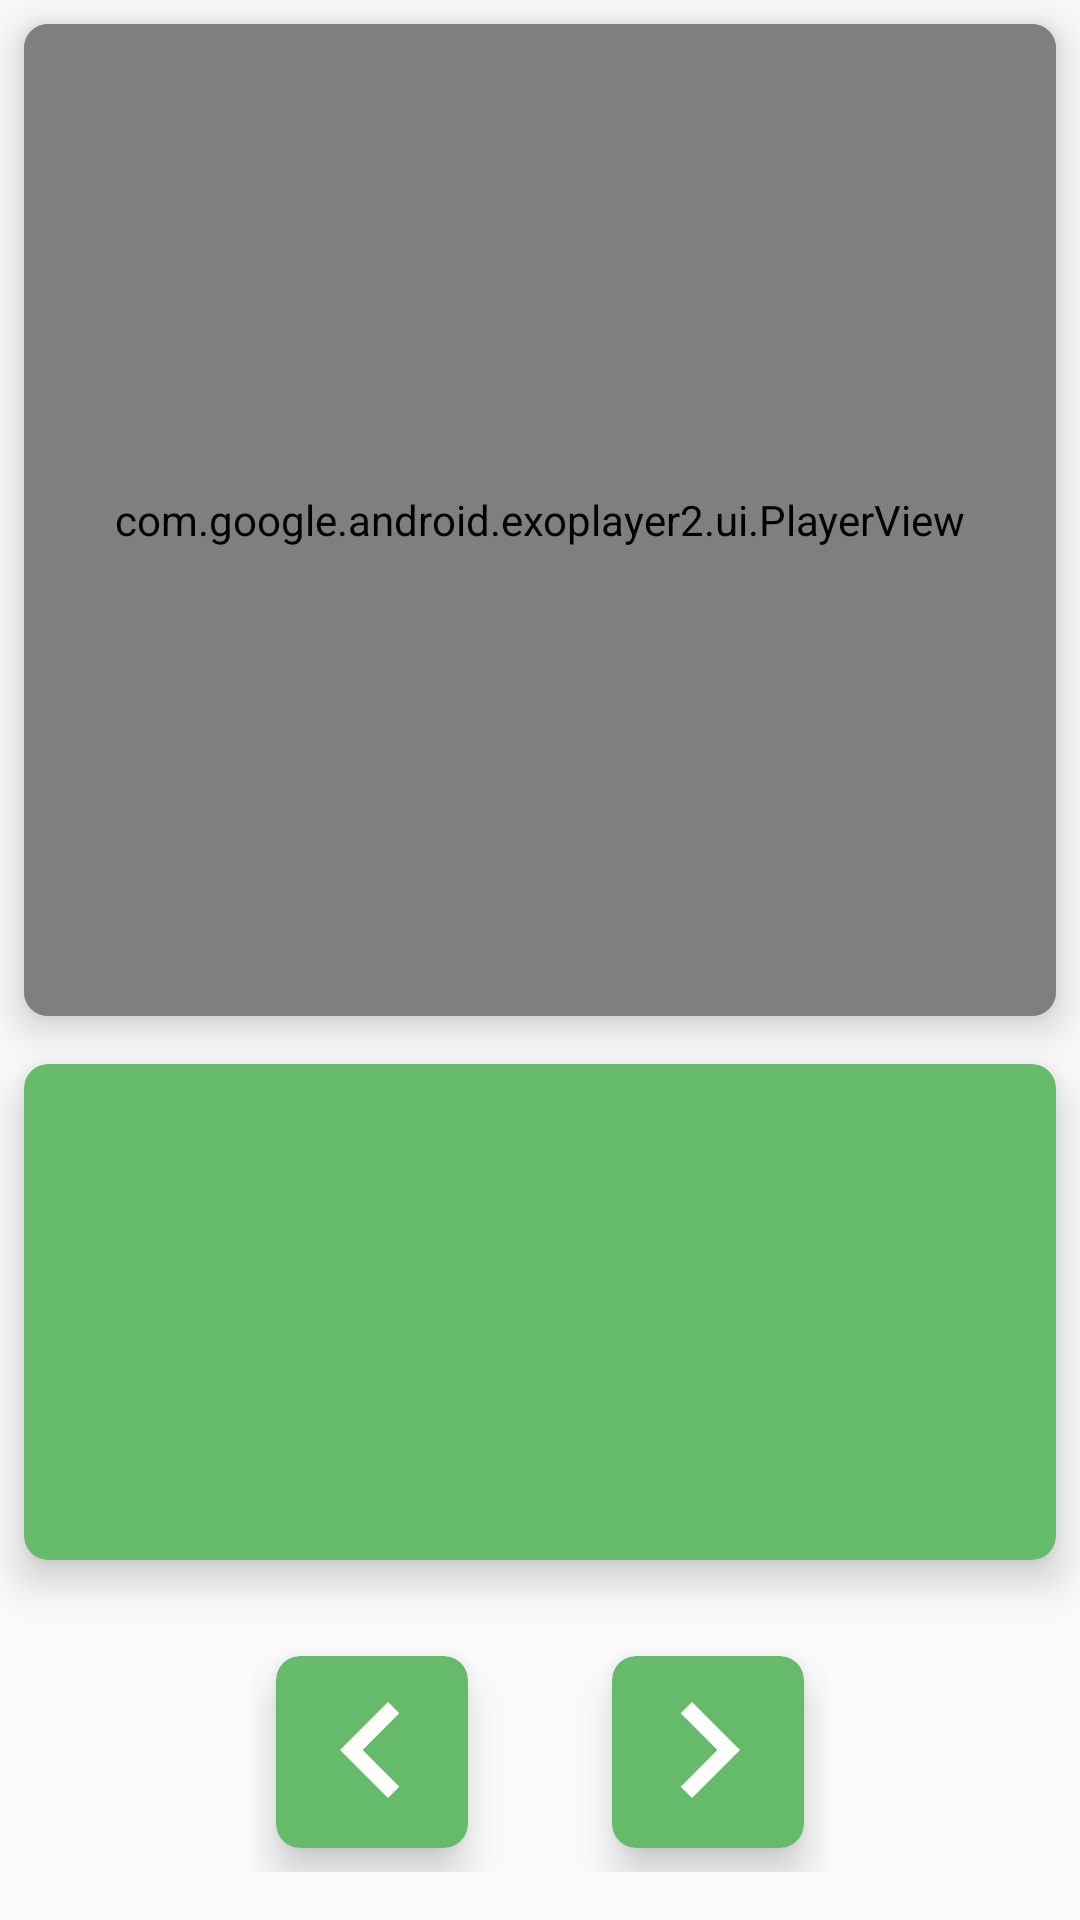

Write the Android layout XML for this screen, with the resource values it uses.
<!-- AndroidManifest.xml: application theme AppTheme -->
<!-- res/layout/fragment_details.xml -->
<?xml version="1.0" encoding="utf-8"?>
<LinearLayout xmlns:android="http://schemas.android.com/apk/res/android"
    xmlns:app="http://schemas.android.com/apk/res-auto"
    android:layout_width="match_parent"
    android:layout_height="match_parent"
    android:orientation="vertical">

    
    <android.support.v7.widget.CardView
        android:id="@id/cardview_details_player"
        style="@style/DetailsCardView"
        android:layout_height="0dp"
        android:layout_weight="1">

        <com.google.android.exoplayer2.ui.PlayerView
            android:id="@id/exo_player_steps"
            android:layout_width="match_parent"
            android:layout_height="match_parent"
            android:layout_gravity="center"
            android:padding="@dimen/default_space_medium" />

        <ImageView
            android:id="@id/details_player_img"
            android:layout_width="match_parent"
            android:layout_height="match_parent"
            android:layout_gravity="center"
            android:layout_margin="@dimen/default_space_medium"
            android:contentDescription="@string/steps_image_cd"
            android:gravity="center"
            android:scaleType="fitCenter" />
    </android.support.v7.widget.CardView>

    
    <android.support.v7.widget.CardView
        android:id="@id/cardview_details_desc"
        style="@style/DetailsCardView"
        android:layout_height="0dp"
        android:layout_weight="0.5">

        <ScrollView
            android:layout_width="match_parent"
            android:layout_height="match_parent">

            <TextView
                android:id="@id/text_description_steps"
                android:layout_width="match_parent"
                android:layout_gravity="center"
                android:layout_height="wrap_content"
                android:layout_margin="@dimen/default_space_large"
                android:gravity="center"
                android:textAppearance="@style/Base.TextAppearance.AppCompat.SearchResult.Subtitle"
                android:textColor="@android:color/white"
                android:textSize="@dimen/text_details_description" />

        </ScrollView>
    </android.support.v7.widget.CardView>

    
    <LinearLayout
        android:id="@id/details_nav_linlay"
        android:layout_width="wrap_content"
        android:layout_height="wrap_content"
        android:layout_gravity="center_horizontal|bottom"
        android:layout_margin="@dimen/default_space_large"
        android:orientation="horizontal">

        <android.support.v7.widget.CardView
            style="@style/DetailsCardView"
            android:layout_width="wrap_content">

            <ImageView
                android:id="@id/details_previous_img"
                style="@style/ImageNavDetails"
                android:contentDescription="@string/details_nav_prev_cd"
                android:scaleX="-1"
                app:srcCompat="@drawable/ic_arrow_right" />
        </android.support.v7.widget.CardView>

        <TextView
            android:id="@id/details_nav_text"
            android:layout_width="wrap_content"
            android:layout_height="wrap_content"
            android:layout_gravity="center"
            android:layout_margin="@dimen/default_space_large"
            android:textAppearance="@style/Base.TextAppearance.AppCompat.Headline"
            android:textStyle="bold" />

        <android.support.v7.widget.CardView
            style="@style/DetailsCardView"
            android:layout_width="wrap_content">

            <ImageView
                android:id="@id/details_next_img"
                style="@style/ImageNavDetails"
                android:contentDescription="@string/details_nav_next_cd"
                app:srcCompat="@drawable/ic_arrow_right" />
        </android.support.v7.widget.CardView>

    </LinearLayout>
</LinearLayout>
<!-- resources referenced by this layout -->
<resources>
  <dimen name="default_space_large">16dp</dimen>
  <dimen name="default_space_medium">8dp</dimen>
  <dimen name="text_details_description">20sp</dimen>
  <!-- drawable ic_arrow_right (drawable) -->
  <vector android:height="48dp" android:tint="#FFFFFF"
      android:viewportHeight="24.0" android:viewportWidth="24.0"
      android:width="48dp" xmlns:android="http://schemas.android.com/apk/res/android">
      <path android:fillColor="#FF000000" android:pathData="M8.59,16.34l4.58,-4.59 -4.58,-4.59L10,5.75l6,6 -6,6z"/>
  </vector>
  <string name="details_nav_next_cd">Go to next step.</string>
  <string name="details_nav_prev_cd">Go to previous step.</string>
  <string name="steps_image_cd">Image visualizing the step.</string>
  <style name="DetailsCardView" parent="CardView">
          <item name="cardCornerRadius">@dimen/default_space_medium</item>
          <item name="cardElevation">@dimen/default_space_medium</item>
          <item name="cardBackgroundColor">@color/colorPrimary</item>
          <item name="android:padding">@dimen/default_space_large</item>
          <item name="android:layout_width">match_parent</item>
          <item name="android:layout_height">wrap_content</item>
          <item name="android:layout_margin">@dimen/default_space_medium</item>
      </style>
  <style name="ImageNavDetails">
          <item name="android:layout_width">@dimen/details_button_height</item>
          <item name="android:layout_height">@dimen/details_button_height</item>
      </style>
  <style name="AppTheme" parent="Theme.AppCompat.Light.DarkActionBar">
          <item name="colorPrimary">@color/colorPrimary</item>
          <item name="colorPrimaryDark">@color/colorPrimaryDark</item>
          <item name="colorAccent">@color/colorAccent</item>
      </style>
  <color name="colorPrimary">#66BB6A</color>
  <dimen name="details_button_height">64dp</dimen>
  <color name="colorPrimaryDark">#388E3C</color>
  <color name="colorAccent">#69F0AE</color>
</resources>
